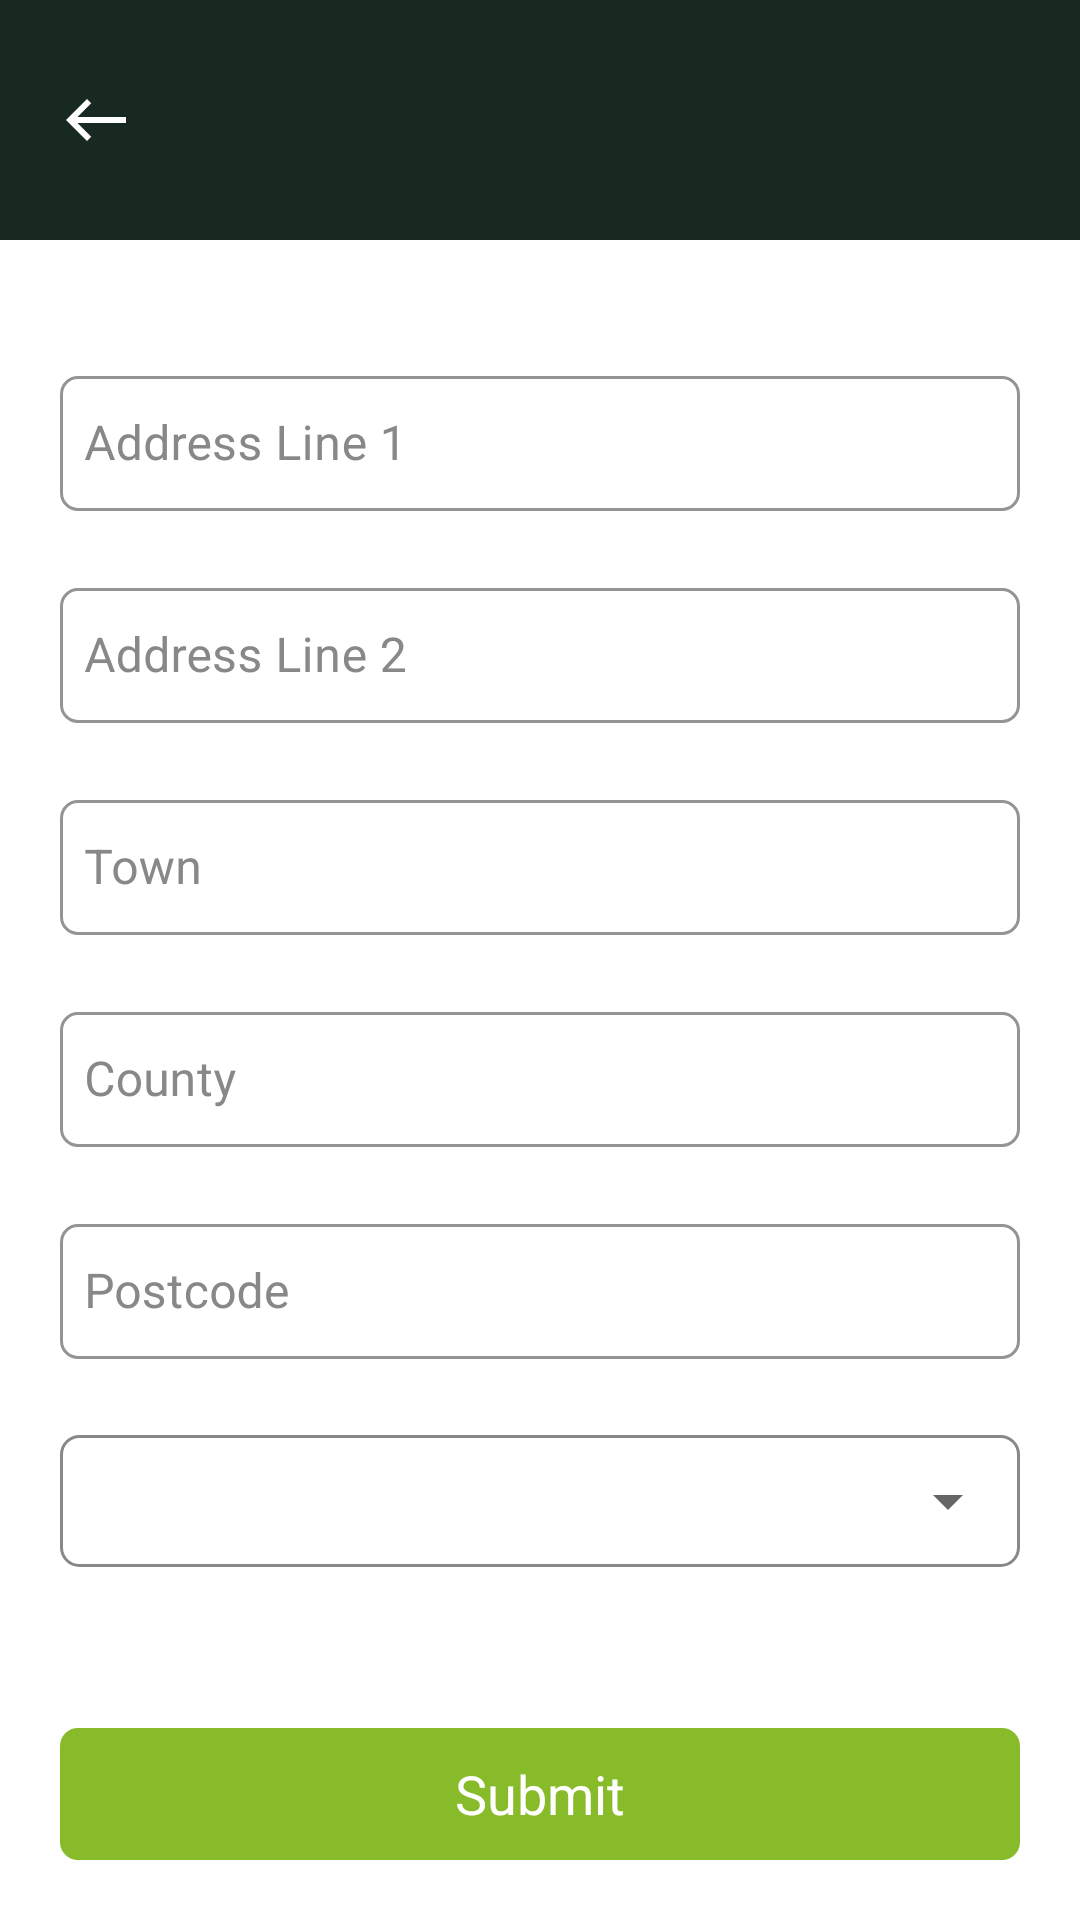

Write the Android layout XML for this screen, with the resource values it uses.
<!-- AndroidManifest.xml: application theme Theme.CaterTool -->
<!-- res/layout/activity_update_address.xml -->
<?xml version="1.0" encoding="utf-8"?>
<RelativeLayout xmlns:android="http://schemas.android.com/apk/res/android"
xmlns:app="http://schemas.android.com/apk/res-auto"
xmlns:tools="http://schemas.android.com/tools"
android:layout_width="match_parent"
android:layout_height="match_parent"
android:orientation="vertical"
tools:context=".activity.UpdateAddress">

<include
    android:id="@+id/inToolbar"
    layout="@layout/item_custom_toolbar" />

<androidx.core.widget.NestedScrollView
    android:id="@+id/nsvScroll"
    android:layout_width="match_parent"
    android:layout_height="wrap_content"
    android:layout_above="@+id/btnSubmit"
    android:layout_below="@+id/inToolbar"
    android:layout_marginBottom="10dp"
    android:layout_marginHorizontal="@dimen/dimen_20"
    android:layout_marginTop="@dimen/dimen_20"
    android:scrollbars="none">

    <LinearLayout
        android:layout_width="match_parent"
        android:layout_height="wrap_content"
        android:orientation="vertical">

        <LinearLayout
            android:id="@+id/LlManualAddress"
            android:layout_width="match_parent"
            android:layout_height="match_parent"
            android:layout_marginBottom="10dp"
            android:visibility="visible"
            android:orientation="vertical">
            <com.google.android.material.textfield.TextInputLayout
                android:id="@+id/tillAddress1"
                style="@style/Widget.MaterialComponents.TextInputLayout.OutlinedBox"
                android:layout_width="match_parent"
                android:layout_height="wrap_content"
                android:layout_marginTop="20dp"
                android:layout_toStartOf="@+id/btnFindByPostcode"
                android:textColorHint="@color/light_888888"
                app:boxCornerRadiusBottomEnd="@dimen/dimen_6"
                app:boxCornerRadiusBottomStart="@dimen/dimen_6"
                app:boxCornerRadiusTopEnd="@dimen/dimen_6"
                app:boxCornerRadiusTopStart="@dimen/dimen_6"
                app:boxStrokeColor="@color/black_172920"
                app:errorEnabled="true">

                <com.google.android.material.textfield.TextInputEditText
                    android:id="@+id/etAddress1"
                    style="@style/et_login_black_16sp_lato_medium"
                    android:layout_width="match_parent"
                    android:layout_height="45dp"
                    android:hint="@string/address_1"
                    android:inputType="textCapSentences"
                    android:padding="@dimen/dimen_8"


                    />
            </com.google.android.material.textfield.TextInputLayout>

            <com.google.android.material.textfield.TextInputLayout
                android:id="@+id/tillAddress2"
                style="@style/Widget.MaterialComponents.TextInputLayout.OutlinedBox"
                android:layout_width="match_parent"
                android:layout_height="wrap_content"
                android:textColorHint="@color/light_888888"
                app:boxCornerRadiusBottomEnd="@dimen/dimen_6"
                app:boxCornerRadiusBottomStart="@dimen/dimen_6"
                app:boxCornerRadiusTopEnd="@dimen/dimen_6"
                app:boxCornerRadiusTopStart="@dimen/dimen_6"
                app:boxStrokeColor="@color/black_172920"
                app:errorEnabled="true">

                <com.google.android.material.textfield.TextInputEditText
                    android:id="@+id/etAddress2"
                    style="@style/et_login_black_16sp_lato_medium"
                    android:layout_width="match_parent"
                    android:layout_height="45dp"
                    android:hint="@string/address_2"
                    android:inputType="textCapSentences"
                    android:padding="@dimen/dimen_8" />
            </com.google.android.material.textfield.TextInputLayout>

            <com.google.android.material.textfield.TextInputLayout
                android:id="@+id/tillTowne"
                style="@style/Widget.MaterialComponents.TextInputLayout.OutlinedBox"
                android:layout_width="match_parent"
                android:layout_height="wrap_content"
                android:textColorHint="@color/light_888888"
                app:boxCornerRadiusBottomEnd="@dimen/dimen_6"
                app:boxCornerRadiusBottomStart="@dimen/dimen_6"
                app:boxCornerRadiusTopEnd="@dimen/dimen_6"
                app:boxCornerRadiusTopStart="@dimen/dimen_6"
                app:boxStrokeColor="@color/black_172920"
                app:errorEnabled="true">

                <com.google.android.material.textfield.TextInputEditText
                    android:id="@+id/etTowne"
                    style="@style/et_login_black_16sp_lato_medium"
                    android:layout_width="match_parent"
                    android:layout_height="45dp"
                    android:hint="@string/town"
                    android:inputType="textCapSentences"
                    android:padding="@dimen/dimen_8" />
            </com.google.android.material.textfield.TextInputLayout>
            <com.google.android.material.textfield.TextInputLayout
                android:id="@+id/tillcounty"
                style="@style/Widget.MaterialComponents.TextInputLayout.OutlinedBox"
                android:layout_width="match_parent"
                android:layout_height="wrap_content"
                android:textColorHint="@color/light_888888"
                app:boxCornerRadiusBottomEnd="@dimen/dimen_6"
                app:boxCornerRadiusBottomStart="@dimen/dimen_6"
                app:boxCornerRadiusTopEnd="@dimen/dimen_6"
                app:boxCornerRadiusTopStart="@dimen/dimen_6"
                app:boxStrokeColor="@color/black_172920"
                app:errorEnabled="true">

                <com.google.android.material.textfield.TextInputEditText
                    android:id="@+id/etcounty"
                    style="@style/et_login_black_16sp_lato_medium"
                    android:layout_width="match_parent"
                    android:layout_height="45dp"
                    android:hint="County"
                    android:inputType="textCapSentences"
                    android:padding="@dimen/dimen_8" />
            </com.google.android.material.textfield.TextInputLayout>

            <com.google.android.material.textfield.TextInputLayout
                android:id="@+id/tillPostcade"
                style="@style/Widget.MaterialComponents.TextInputLayout.OutlinedBox"
                android:layout_width="match_parent"
                android:layout_height="wrap_content"
                android:textColorHint="@color/light_888888"
                app:boxCornerRadiusBottomEnd="@dimen/dimen_6"
                app:boxCornerRadiusBottomStart="@dimen/dimen_6"
                app:boxCornerRadiusTopEnd="@dimen/dimen_6"
                app:boxCornerRadiusTopStart="@dimen/dimen_6"
                app:boxStrokeColor="@color/black_172920"
                app:errorEnabled="true">

                <com.google.android.material.textfield.TextInputEditText
                    android:id="@+id/etPostcode"
                    style="@style/et_login_black_16sp_lato_medium"
                    android:layout_width="match_parent"
                    android:layout_height="45dp"
                    android:hint="@string/postcode"
                    android:inputType="textCapSentences"
                    android:padding="@dimen/dimen_8" />
            </com.google.android.material.textfield.TextInputLayout>

            <LinearLayout
                android:layout_width="match_parent"
                android:layout_height="@dimen/dimen_44"
                android:layout_marginTop="5dp"
                android:background="@drawable/bg_spinner_outline"
                android:orientation="vertical">

                <androidx.appcompat.widget.AppCompatSpinner
                    android:id="@+id/ssCuntryList"
                    android:layout_width="match_parent"
                    android:layout_height="match_parent"
                    android:layout_marginLeft="10dp"
                    android:padding="0dp" />
            </LinearLayout>
        </LinearLayout>
    </LinearLayout>
</androidx.core.widget.NestedScrollView>

<androidx.appcompat.widget.AppCompatTextView
    android:id="@+id/btnSubmit"
    style="@style/btn_login_white_18sp_cera_pro_medium"
    android:layout_width="match_parent"
    android:layout_height="@dimen/dimen_44"
    android:layout_alignParentBottom="true"
    android:layout_marginStart="@dimen/dimen_20"
    android:layout_marginTop="@dimen/dimen_14"
    android:layout_marginEnd="@dimen/dimen_20"
    android:layout_marginBottom="@dimen/dimen_20"
    android:background="@drawable/bg_btn_primary"
    android:gravity="center"
    android:text="@string/submit" />

</RelativeLayout>
<!-- res/layout/item_custom_toolbar.xml (included above) -->
<?xml version="1.0" encoding="utf-8"?>
<RelativeLayout
    xmlns:android="http://schemas.android.com/apk/res/android"
    android:layout_width="match_parent"
    android:layout_height="@dimen/dimen_80"
    android:paddingHorizontal="@dimen/dimen_20"
    android:background="@color/black_172920">

    <androidx.appcompat.widget.AppCompatImageView
        android:id="@+id/ivBackImg"
        android:layout_width="wrap_content"
        android:layout_height="wrap_content"
        android:layout_centerVertical="true"
        android:src="@drawable/ic_arrow_back_white" />

    <androidx.appcompat.widget.AppCompatTextView
        android:id="@+id/tvHeader"
        style="@style/header_white_18sp_cera_pro_bold"
        android:layout_width="wrap_content"
        android:layout_height="wrap_content"
        android:layout_centerVertical="true"
        android:layout_marginStart="@dimen/dimen_14"
        android:layout_toEndOf="@id/ivBackImg"
        android:text="" />

    <LinearLayout
        android:id="@+id/LlScreens"
        android:layout_width="wrap_content"
        android:layout_height="wrap_content"
        android:layout_centerVertical="true"
        android:layout_alignParentEnd="true"
        android:orientation="horizontal">
        <androidx.appcompat.widget.AppCompatTextView
            android:id="@+id/tvOne"
            android:layout_width="wrap_content"
            android:layout_height="wrap_content"
            android:text=""
            style="@style/et_header_orange_F89858_20sp_cera_pro_bold" />
        <androidx.appcompat.widget.AppCompatTextView
            android:id="@+id/tvTwo"
            android:layout_width="wrap_content"
            android:layout_height="wrap_content"
            android:text=""
            style="@style/et_header_white_16sp_cera_pro_bold" />
    </LinearLayout>

</RelativeLayout>
<!-- resources referenced by this layout -->
<resources>
  <color name="black_172920">#172920</color>
  <color name="light_888888">#888888</color>
  <dimen name="dimen_14">14dp</dimen>
  <dimen name="dimen_20">20dp</dimen>
  <dimen name="dimen_44">44dp</dimen>
  <dimen name="dimen_6">6dp</dimen>
  <dimen name="dimen_8">8dp</dimen>
  <dimen name="dimen_80">80dp</dimen>
  <!-- drawable bg_btn_primary (drawable) -->
  <?xml version="1.0" encoding="utf-8"?>
  <shape xmlns:android="http://schemas.android.com/apk/res/android"
      android:shape="rectangle">
      <solid android:color="@color/green_88BB29"/>
      <corners android:radius="6dp"/>
  </shape>
  <!-- drawable bg_spinner_outline (drawable) -->
  <?xml version="1.0" encoding="utf-8"?>
  <shape android:shape="rectangle" xmlns:android="http://schemas.android.com/apk/res/android">
      <stroke android:color="@color/light_888888" android:width="1dp"/>
      <corners android:radius="@dimen/dimen_6"/>
  </shape>
  <!-- drawable ic_arrow_back_white (drawable) -->
  <vector xmlns:android="http://schemas.android.com/apk/res/android"
      android:width="24dp"
      android:height="24dp"
      android:viewportWidth="24"
      android:viewportHeight="24">
    <path
        android:pathData="M9,19 L10.41,17.59 5.83,13L22,13l-0,-2L5.83,11l4.59,-4.59L9,5l-7,7Z"
        android:fillColor="#fff"/>
  </vector>
  <string name="address_1">Address Line 1</string>
  <string name="address_2">Address Line 2</string>
  <string name="postcode">Postcode</string>
  <string name="submit">Submit</string>
  <string name="town">Town</string>
  <style name="btn_login_white_18sp_cera_pro_medium">
          <item name="android:textColor">@color/white</item>
          <item name="android:textSize">18sp</item>
          <item name="fontFamily">@font/cera_pro_medium</item>
      </style>
  <style name="et_header_orange_F89858_20sp_cera_pro_bold">
          <item name="android:textColor">@color/orange_F89858</item>
          <item name="android:textSize">20sp</item>
          <item name="fontFamily">@font/cera_pro_bold</item>
      </style>
  <style name="et_header_white_16sp_cera_pro_bold">
          <item name="android:textColor">@color/white</item>
          <item name="android:textSize">16sp</item>
          <item name="fontFamily">@font/cera_pro_bold</item>
      </style>
  <style name="et_login_black_16sp_lato_medium">
          <item name="android:textColor">@color/black</item>
          <item name="android:textColorHint">@color/light_888888</item>
          <item name="android:textSize">16sp</item>
          <item name="fontFamily">@font/lato_medium</item>
      </style>
  <style name="header_white_18sp_cera_pro_bold">
          <item name="android:textColor">@color/white</item>
          <item name="android:textSize">18sp</item>
          <item name="fontFamily">@font/cera_pro_bold</item>
      </style>
  <style name="Theme.CaterTool" parent="Theme.MaterialComponents.DayNight.NoActionBar">
          
          <item name="colorPrimary">@color/black_172920</item>
          <item name="colorPrimaryVariant">@color/black_172920</item>
          <item name="colorOnPrimary">@color/white</item>
          
          <item name="colorSecondary">#8FCE1B</item>
          <item name="colorSecondaryVariant">#8FCE1B</item>
          <item name="colorOnSecondary">@color/black</item>
          
          <item name="android:statusBarColor">?attr/colorPrimaryVariant</item>
          
      </style>
  <color name="green_88BB29">#88BB29</color>
  <color name="white">#FFFFFFFF</color>
  <color name="orange_F89858">#F89858</color>
  <color name="black">#FF000000</color>
</resources>
